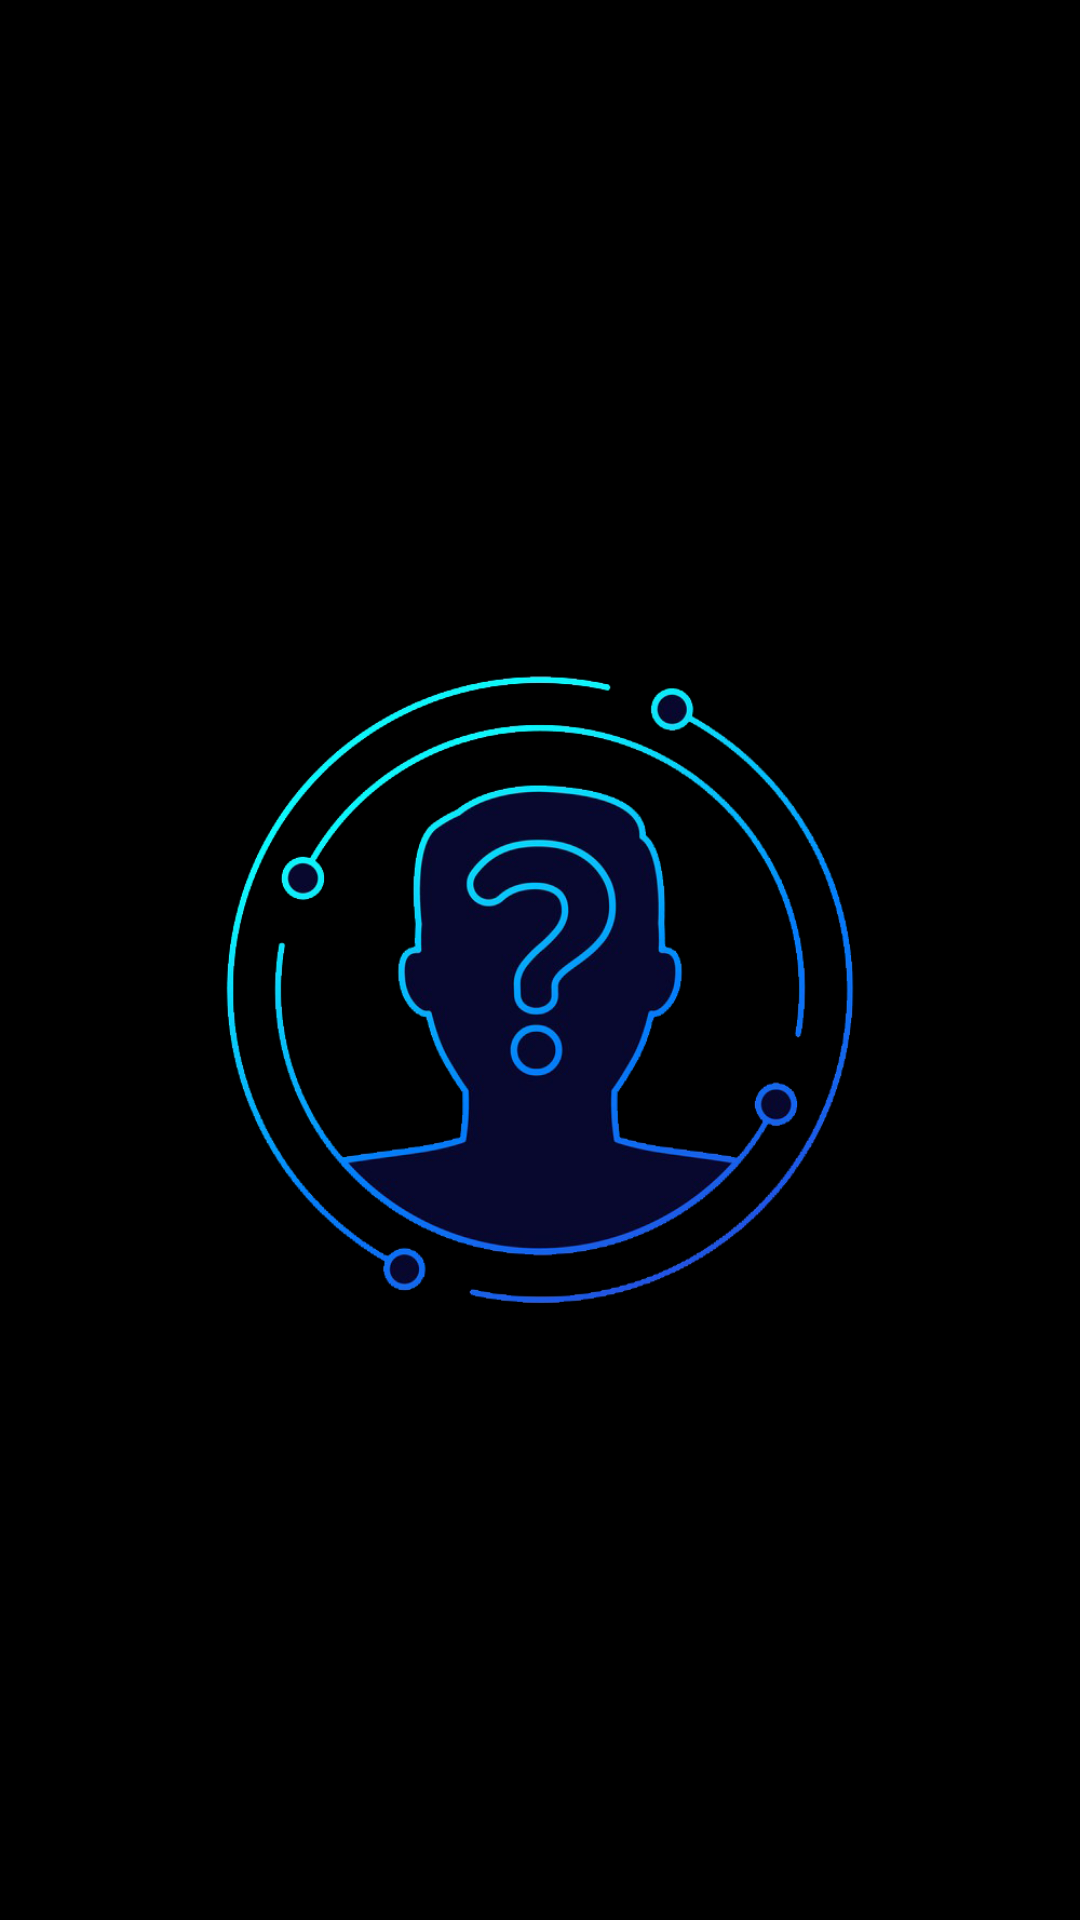

Produce the Android XML layout that renders to this screen, including the resource entries it uses.
<!-- AndroidManifest.xml: application theme Theme.Missingpeople -->
<!-- res/layout/activity_splash_screen.xml -->
<?xml version="1.0" encoding="utf-8"?>
<android.support.constraint.ConstraintLayout xmlns:android="http://schemas.android.com/apk/res/android"
    xmlns:app="http://schemas.android.com/apk/res-auto"
    xmlns:tools="http://schemas.android.com/tools"
    android:layout_width="match_parent"
    android:layout_height="match_parent"
    android:background="@color/black"
    tools:context=".splash_screen">
        <ImageView
            android:layout_width="match_parent"
            android:layout_height="match_parent"
            android:id="@+id/logo"
            android:src="@drawable/logo"/>
</android.support.constraint.ConstraintLayout>
<!-- resources referenced by this layout -->
<resources>
  <!-- drawable logo: png bitmap (drawable, 183064 bytes) -->
  <style name="Theme.Missingpeople" parent="Theme.AppCompat.Light.DarkActionBar">
          
          <item name="colorPrimary">@color/purple_500</item>
          <item name="colorPrimaryDark">@color/purple_700</item>
          <item name="colorAccent">@color/teal_200</item>
          
      </style>
  <!-- not gathered from this repository: default colours our renderer supplied (Android Studio template values) -->
  <color name="purple_500">#FF6200EE</color>
  <color name="purple_700">#FF3700B3</color>
  <color name="teal_200">#FF03DAC5</color>
  <color name="black">#FF000000</color>
</resources>
